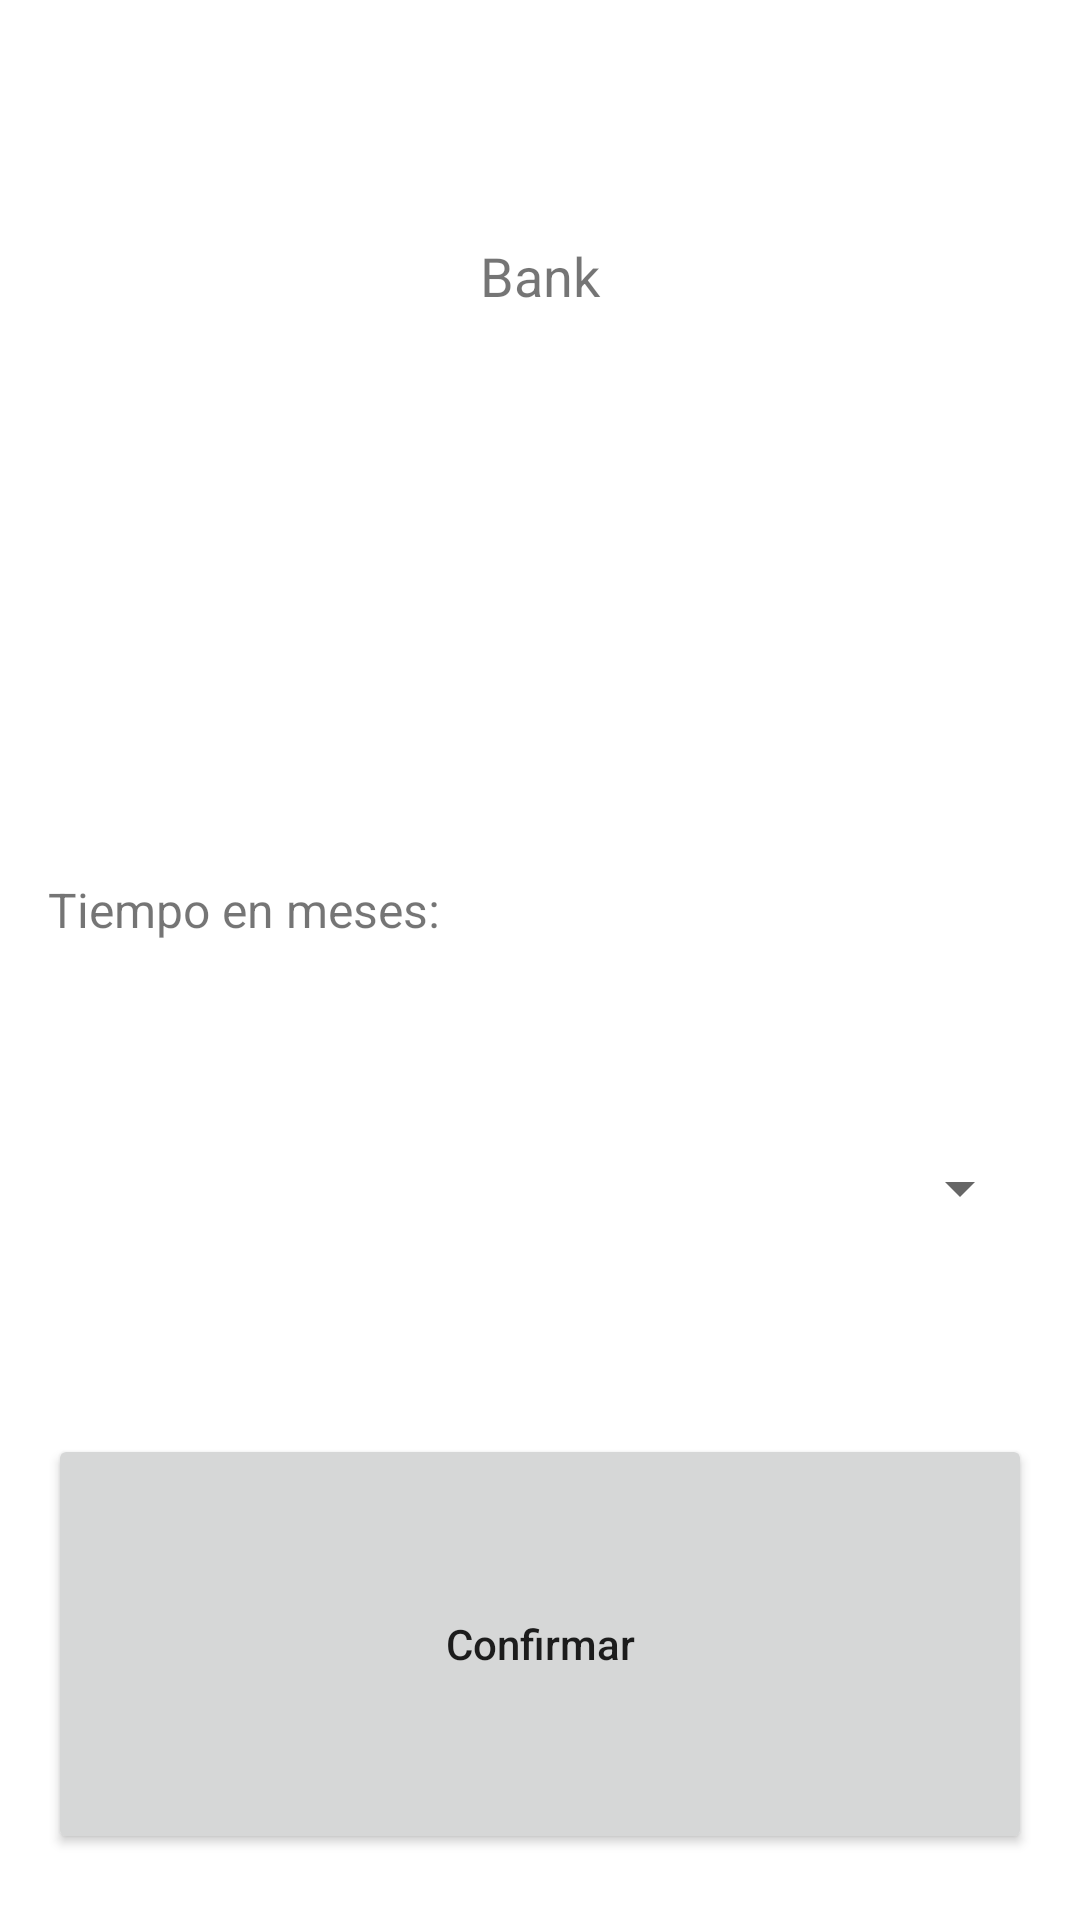

The Android layout XML behind this screen, and the referenced resources:
<!-- AndroidManifest.xml: application theme Theme.OpenBankingDemo -->
<!-- res/layout/popup_dialog.xml -->
<?xml version="1.0" encoding="utf-8"?>
<androidx.appcompat.widget.LinearLayoutCompat xmlns:android="http://schemas.android.com/apk/res/android"
    xmlns:app="http://schemas.android.com/apk/res-auto"
    android:layout_width="match_parent"
    android:layout_height="350dp"
    android:padding="16dp"
    android:orientation="vertical"
    android:weightSum="1"
    android:background="@drawable/bg_rounded_popup">

        <TextView
            android:id="@+id/tvBankName"
            android:layout_width="match_parent"
            android:layout_height="0dp"
            android:layout_weight="0.25"
            android:gravity="center"
            android:textSize="18dp"
            android:maxEms="1"
            android:ellipsize="end"
            android:layout_marginTop="6dp"
            android:layout_marginBottom="6dp"
            android:text="Bank"/>

        <TextView
            android:id="@+id/tvTime"
            android:layout_width="match_parent"
            android:layout_height="0dp"
            android:text="Tiempo en meses: "
            android:textSize="16sp"
            android:gravity="bottom"
            android:inputType="number"
            android:layout_weight="0.25"
            android:layout_marginTop="6dp"
            android:layout_marginBottom="6dp" />

        <Spinner
            android:id="@+id/spinner"
            android:layout_width="match_parent"
            android:layout_height="0dp"
            android:layout_weight="0.25"
            android:layout_marginTop="6dp"
            android:layout_marginBottom="6dp"
            app:layout_constraintEnd_toEndOf="parent"
            app:layout_constraintHorizontal_bias="0"
            app:layout_constraintStart_toStartOf="parent"
            app:layout_constraintTop_toTopOf="parent"
            app:layout_constraintWidth_percent=".48" />

        <Button
            android:id="@+id/btConfirm"
            android:layout_width="match_parent"
            android:layout_height="0dp"
            android:text="Confirmar"
            android:textAllCaps="false"
            android:layout_weight="0.25"
            android:layout_marginTop="6dp"
            android:layout_marginBottom="6dp"
            app:layout_constraintEnd_toEndOf="parent"
            app:layout_constraintHorizontal_bias="0"
            app:layout_constraintStart_toStartOf="parent"
            app:layout_constraintTop_toBottomOf="@id/etBudgetId"
            app:layout_constraintWidth_percent=".46" />
</androidx.appcompat.widget.LinearLayoutCompat>
<!-- resources referenced by this layout -->
<resources>
  <style name="Theme.OpenBankingDemo" parent="Theme.MaterialComponents.DayNight.DarkActionBar">
          
          <item name="colorPrimary">@color/purple_500</item>
          <item name="colorPrimaryVariant">@color/purple_700</item>
          <item name="colorOnPrimary">@color/white</item>
          
          <item name="colorSecondary">@color/teal_200</item>
          <item name="colorSecondaryVariant">@color/teal_700</item>
          <item name="colorOnSecondary">@color/black</item>
          
          <item name="android:statusBarColor" tools:targetApi="l">?attr/colorPrimaryVariant</item>
          
      </style>
  <!-- not gathered from this repository: default colours our renderer supplied (Android Studio template values) -->
  <color name="purple_500">#FF6200EE</color>
  <color name="purple_700">#FF3700B3</color>
  <color name="teal_200">#FF03DAC5</color>
  <color name="teal_700">#FF018786</color>
  <color name="black">#FF000000</color>
  <color name="white">#FFFFFFFF</color>
</resources>
